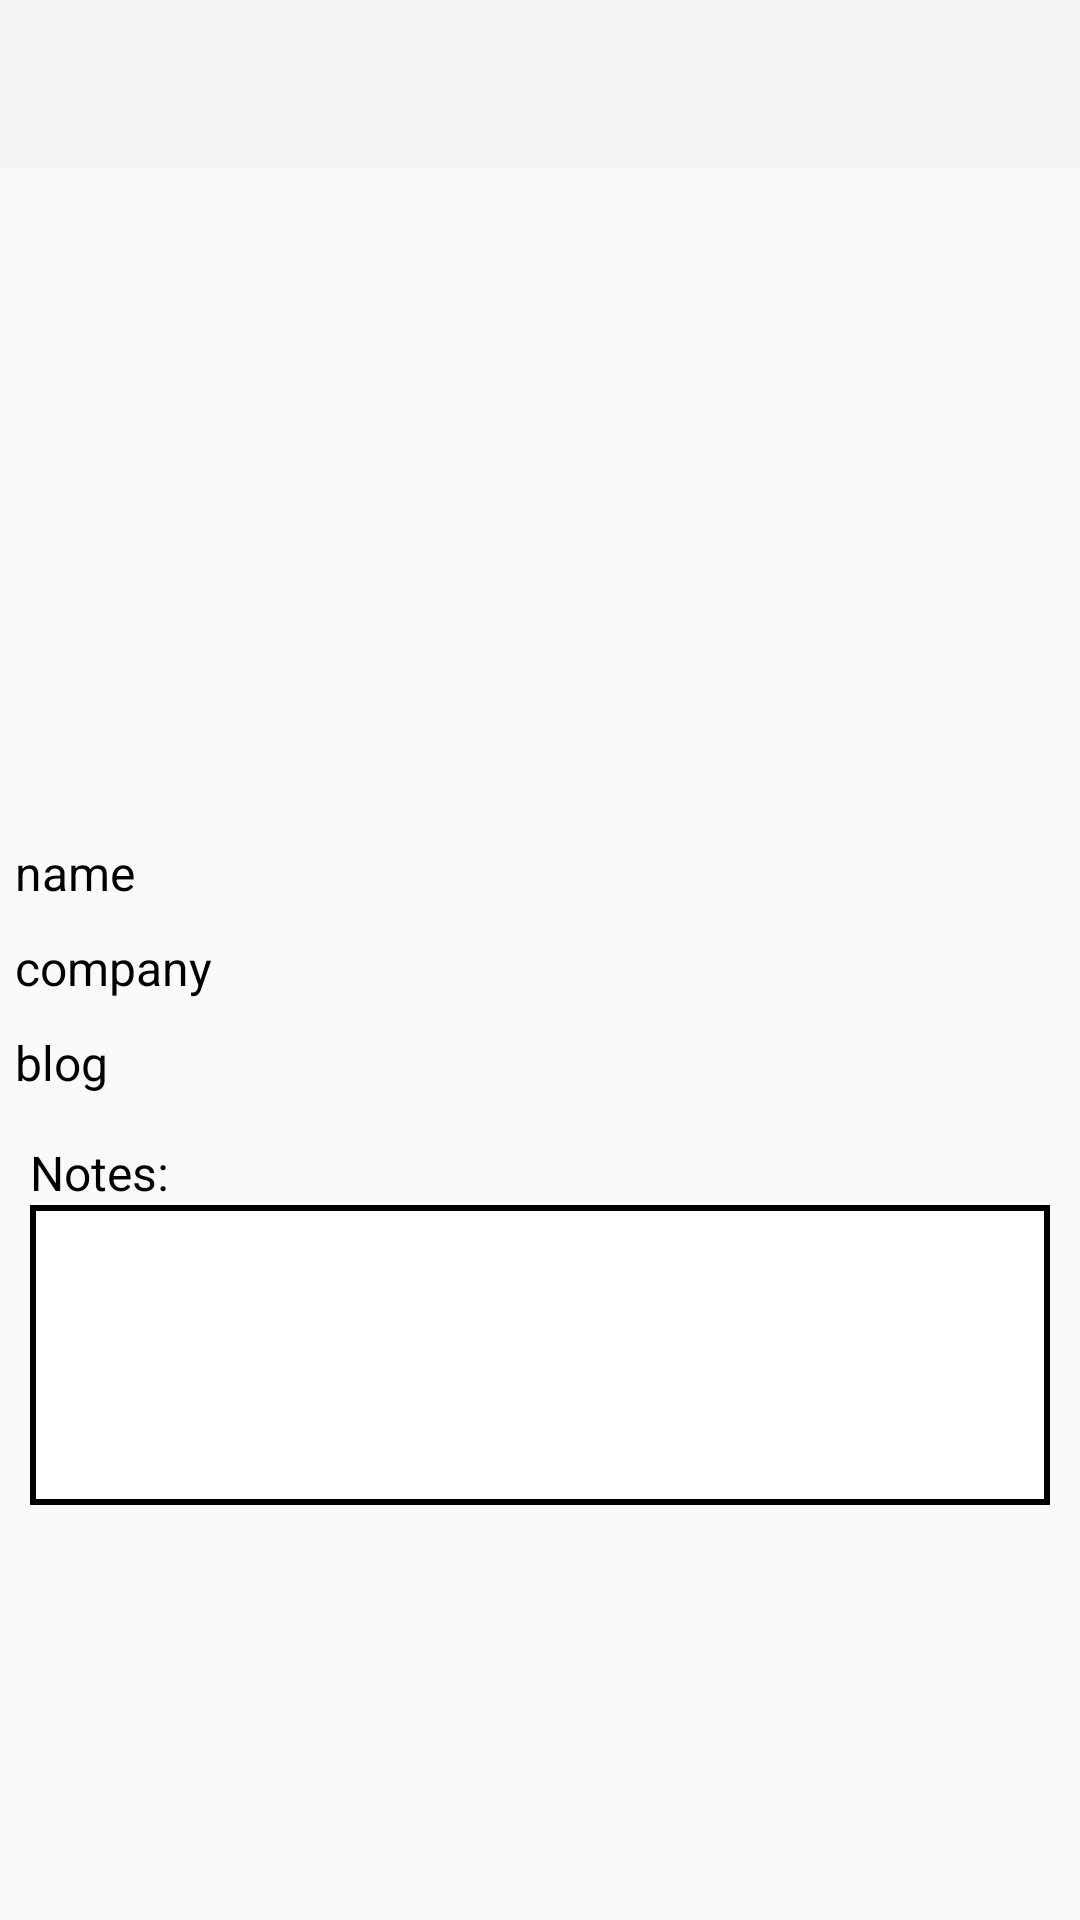

Android layout source for this screen:
<!-- AndroidManifest.xml: activity theme ProfileActivity -->
<!-- res/layout/activity_profile.xml -->
<?xml version="1.0" encoding="utf-8"?>
<androidx.constraintlayout.widget.ConstraintLayout
    xmlns:android="http://schemas.android.com/apk/res/android"
    xmlns:app="http://schemas.android.com/apk/res-auto"
    xmlns:tools="http://schemas.android.com/tools"
    android:layout_width="match_parent"
    android:layout_height="match_parent"
    tools:context=".ProfileActivity">

    <androidx.appcompat.widget.Toolbar
        android:id="@+id/toolbar"
        android:layout_width="match_parent"
        android:layout_height="?attr/actionBarSize"
        android:background="?attr/colorPrimary"
        app:layout_constraintTop_toTopOf="parent"
        app:layout_constraintStart_toStartOf="parent"
        app:layout_constraintEnd_toEndOf="parent" />

    <LinearLayout
        android:layout_width="match_parent"
        android:layout_height="wrap_content"
        android:orientation="vertical"
        app:layout_constraintTop_toBottomOf="@id/toolbar"
        app:layout_constraintStart_toStartOf="parent"
        app:layout_constraintEnd_toEndOf="parent">
        >


        <ImageView
            android:id="@+id/ivUserProfile"
            android:layout_marginTop="10dp"
            android:layout_width="match_parent"
            android:layout_height="150dp"

            />

        <LinearLayout
            android:layout_width="match_parent"
            android:layout_height="wrap_content"
            android:layout_marginTop="10dp"
            android:weightSum="2"
            android:padding="5dp"
            android:orientation="horizontal">

            <TextView
                android:layout_width="0dp"
                android:layout_height="wrap_content"
                android:id="@+id/tvFollowers"
                android:layout_weight="1"
                android:gravity="center"
                />

            <TextView
                android:layout_width="0dp"
                android:layout_height="wrap_content"
                android:id="@+id/tvFollowing"
                android:layout_weight="1"
                android:gravity="center"
               />

        </LinearLayout>

        <LinearLayout
            android:layout_width="match_parent"
            android:layout_height="wrap_content"
            android:orientation="vertical">

        <LinearLayout
            android:layout_width="match_parent"
            android:layout_height="wrap_content"
            android:layout_marginTop="20dp"
            android:weightSum="2"
            android:padding="5dp"
            android:orientation="horizontal">

            <TextView
                android:layout_width="0dp"
                android:layout_height="wrap_content"
                android:text="name"
                android:layout_weight="0.75"
                android:gravity="start"
                style="@style/ProfileTextViewStyle"
                />

            <TextView
                android:layout_width="0dp"
                android:layout_height="wrap_content"
                android:id="@+id/tvName"
                android:layout_weight="1.25"
                android:gravity="start"
                style="@style/ProfileTextViewStyle"
                />

        </LinearLayout>
            <LinearLayout
                android:layout_width="match_parent"
                android:layout_height="wrap_content"
                android:weightSum="2"
                android:padding="5dp"
                android:orientation="horizontal">

                <TextView
                    android:layout_width="0dp"
                    android:layout_height="wrap_content"
                    android:text="company"
                    android:layout_weight="0.75"
                    android:gravity="start"
                    style="@style/ProfileTextViewStyle"
                    />

                <TextView
                    android:layout_width="0dp"
                    android:layout_height="wrap_content"
                    android:id="@+id/tvCompany"
                    android:layout_weight="1.25"
                    android:gravity="start"
                    style="@style/ProfileTextViewStyle"
                    />

            </LinearLayout>

            <LinearLayout
                android:layout_width="match_parent"
                android:layout_height="wrap_content"
                android:weightSum="2"
                android:padding="5dp"
                android:orientation="horizontal">

                <TextView
                    android:layout_width="0dp"
                    android:layout_height="wrap_content"
                    android:text="blog"
                    android:layout_weight="0.75"
                    android:gravity="start"
                    style="@style/ProfileTextViewStyle"
                    />

                <TextView
                    android:layout_width="0dp"
                    android:layout_height="wrap_content"
                    android:id="@+id/tvBlog"
                    android:layout_weight="1.25"
                    android:gravity="start"
                    style="@style/ProfileTextViewStyle"
                    />

            </LinearLayout>
            <TextView
                android:text="Notes:"
                android:layout_marginStart="10dp"
                android:layout_marginTop="10dp"
                style="@style/ProfileTextViewStyle"
                android:layout_width="wrap_content"
                android:layout_height="wrap_content"/>
            <EditText
                android:id="@+id/etNotes"
                android:layout_marginHorizontal="10dp"
                android:background="@drawable/user_frame"
                android:inputType="textLongMessage"
                android:layout_width="match_parent"
                android:layout_height="100dp"/>

        </LinearLayout>


    </LinearLayout>
</androidx.constraintlayout.widget.ConstraintLayout>
<!-- resources referenced by this layout -->
<resources>
  <!-- drawable user_frame (drawable) -->
  <?xml version="1.0" encoding="utf-8"?>
  <shape xmlns:android="http://schemas.android.com/apk/res/android"
      android:shape="rectangle">
      <stroke
          android:width="2dp"
          android:color="#000000" /> 
      <solid
          android:color="#FFFFFF" /> 
  </shape>
  <style name="ProfileTextViewStyle">
          <item name="android:textColor">#000000</item>
          <item name="android:textSize">16sp</item>
      </style>
  <style name="ProfileActivity" parent="@style/Theme.AppCompat.Light.NoActionBar">
      <item name="windowActionBar">false</item>
      </style>
</resources>
